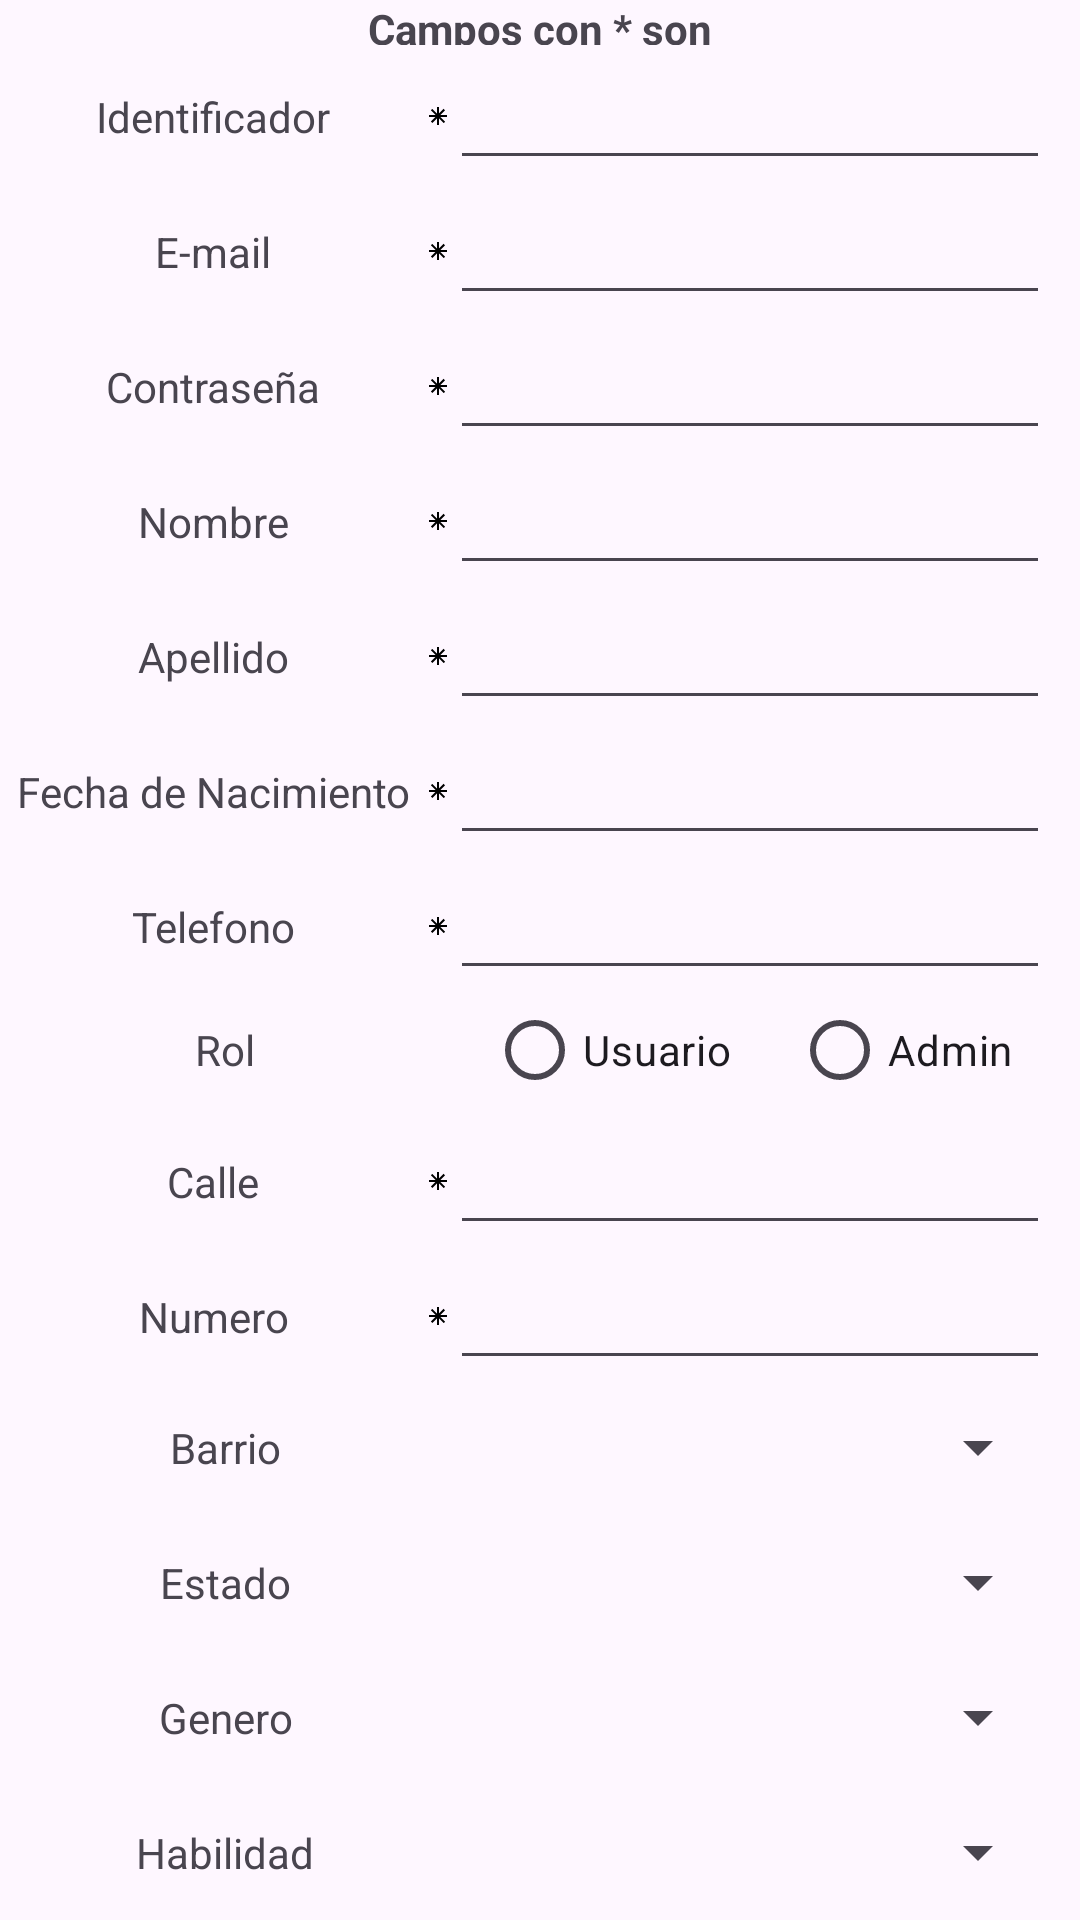

This screen was rendered from an Android layout file. Write that file and the resources it references.
<!-- AndroidManifest.xml: application theme Theme.PintaPiconV3 -->
<!-- res/layout/activity_new_user_dialog.xml -->
<?xml version="1.0" encoding="utf-8"?>
<LinearLayout
    xmlns:android="http://schemas.android.com/apk/res/android"
    android:layout_width="wrap_content"
    android:layout_height="wrap_content"
    android:orientation="vertical">

    <LinearLayout
        android:layout_width="wrap_content"
        android:layout_height="wrap_content"
        android:orientation="horizontal"
        android:layout_gravity="center">

        <TextView
            android:layout_width="150dp"
            android:layout_height="15dp"
            android:text="Campos con * son obligatorios"
            android:gravity="center"
            android:textStyle="bold"/>

    </LinearLayout>

    <LinearLayout
        android:layout_width="wrap_content"
        android:layout_height="wrap_content"
        android:orientation="horizontal">

        <TextView
            android:layout_width="150dp"
            android:layout_height="45dp"
            android:text="Identificador"
            android:gravity="center"
            android:drawableEnd="@drawable/ic_asterisk" />

        <EditText
            android:id="@+id/et_userId"
            android:layout_width="200dp"
            android:layout_height="45dp"
            android:textSize="14sp" />

    </LinearLayout>

    <LinearLayout
        android:layout_width="wrap_content"
        android:layout_height="wrap_content"
        android:orientation="horizontal">

        <TextView
            android:layout_width="150dp"
            android:layout_height="45dp"
            android:text="E-mail"
            android:gravity="center"
            android:drawableEnd="@drawable/ic_asterisk"/>

        <EditText
            android:id="@+id/et_userEmail"
            android:layout_width="200dp"
            android:layout_height="45dp"
            android:textSize="14sp"/>

    </LinearLayout>

    <LinearLayout
        android:layout_width="wrap_content"
        android:layout_height="wrap_content"
        android:orientation="horizontal">

        <TextView
            android:layout_width="150dp"
            android:layout_height="45dp"
            android:text="Contraseña"
            android:gravity="center"
            android:drawableEnd="@drawable/ic_asterisk"/>

        <EditText
            android:id="@+id/et_userPassword"
            android:layout_width="200dp"
            android:layout_height="45dp"
            android:textSize="14sp"/>

    </LinearLayout>

    <LinearLayout
        android:layout_width="wrap_content"
        android:layout_height="wrap_content"
        android:orientation="horizontal">

        <TextView
            android:layout_width="150dp"
            android:layout_height="45dp"
            android:text="Nombre"
            android:gravity="center"
            android:drawableEnd="@drawable/ic_asterisk"/>

        <EditText
            android:id="@+id/et_userName"
            android:layout_width="200dp"
            android:layout_height="45dp"
            android:textSize="14sp"/>

    </LinearLayout>

    <LinearLayout
        android:layout_width="wrap_content"
        android:layout_height="wrap_content"
        android:orientation="horizontal">

        <TextView
            android:layout_width="150dp"
            android:layout_height="45dp"
            android:text="Apellido"
            android:gravity="center"
            android:drawableEnd="@drawable/ic_asterisk"/>

        <EditText
            android:id="@+id/et_userLastName"
            android:layout_width="200dp"
            android:layout_height="45dp"
            android:textSize="14sp"/>

    </LinearLayout>

    <LinearLayout
        android:layout_width="wrap_content"
        android:layout_height="wrap_content"
        android:orientation="horizontal">

        <TextView
            android:layout_width="150dp"
            android:layout_height="45dp"
            android:text="Fecha de Nacimiento"
            android:gravity="center"
            android:drawableEnd="@drawable/ic_asterisk"/>

        <EditText
            android:id="@+id/et_userDateOfBirth"
            android:layout_width="200dp"
            android:layout_height="45dp"
            android:textSize="14sp"
            android:inputType="date" />

    </LinearLayout>

    <LinearLayout
        android:layout_width="wrap_content"
        android:layout_height="wrap_content"
        android:orientation="horizontal">

        <TextView
            android:layout_width="150dp"
            android:layout_height="45dp"
            android:text="Telefono"
            android:gravity="center"
            android:drawableEnd="@drawable/ic_asterisk"/>

        <EditText
            android:id="@+id/et_userPhoneNumber"
            android:layout_width="200dp"
            android:layout_height="45dp"
            android:textSize="14sp"
            android:inputType="phone"/>

    </LinearLayout>

    <LinearLayout
        android:layout_width="wrap_content"
        android:layout_height="wrap_content"
        android:orientation="horizontal">

        <TextView
            android:layout_width="150dp"
            android:layout_height="40dp"
            android:text="Rol"
            android:gravity="center" />

        <RadioGroup
            android:id="@+id/rg_userRole"
            android:layout_width="200dp"
            android:layout_height="40dp"
            android:orientation="horizontal"
            android:gravity="center">

            <RadioButton
                android:id="@+id/rb_user"
                android:layout_width="wrap_content"
                android:layout_height="wrap_content"
                android:text="Usuario"
                android:layout_marginEnd="10dp"
                android:textSize="14sp"/>

            <RadioButton
                android:id="@+id/rb_admin"
                android:layout_width="wrap_content"
                android:layout_height="wrap_content"
                android:text="Admin"
                android:layout_marginStart="10dp"
                android:textSize="14sp"/>
        </RadioGroup>

    </LinearLayout>

    <LinearLayout
        android:layout_width="wrap_content"
        android:layout_height="wrap_content"
        android:orientation="horizontal">

        <TextView
            android:layout_width="150dp"
            android:layout_height="45dp"
            android:text="Calle"
            android:gravity="center"
            android:drawableEnd="@drawable/ic_asterisk"/>

        <EditText
            android:id="@+id/et_userStreet"
            android:layout_width="200dp"
            android:layout_height="45dp"
            android:textSize="14sp"/>

    </LinearLayout>

    <LinearLayout
        android:layout_width="wrap_content"
        android:layout_height="wrap_content"
        android:orientation="horizontal">

        <TextView
            android:layout_width="150dp"
            android:layout_height="45dp"
            android:text="Numero"
            android:gravity="center"
            android:drawableEnd="@drawable/ic_asterisk"/>

        <EditText
            android:id="@+id/et_userStreetNumber"
            android:layout_width="200dp"
            android:layout_height="45dp"
            android:textSize="14sp"
            android:inputType="number"/>

    </LinearLayout>

    <LinearLayout
        android:layout_width="wrap_content"
        android:layout_height="wrap_content"
        android:orientation="horizontal">

        <TextView
            android:layout_width="150dp"
            android:layout_height="45dp"
            android:text="Barrio"
            android:gravity="center"/>

        <Spinner
            android:id="@+id/spner_userHood"
            android:layout_width="200dp"
            android:layout_height="45dp"
            android:textSize="14sp"/>

    </LinearLayout>


    <LinearLayout
        android:layout_width="wrap_content"
        android:layout_height="wrap_content"
        android:orientation="horizontal">

        <TextView
            android:layout_width="150dp"
            android:layout_height="45dp"
            android:text="Estado"
            android:gravity="center"/>

        <Spinner
            android:id="@+id/spner_userState"
            android:layout_width="200dp"
            android:layout_height="45dp"
            android:textSize="14sp"/>

    </LinearLayout>

    <LinearLayout
        android:layout_width="wrap_content"
        android:layout_height="wrap_content"
        android:orientation="horizontal">

        <TextView
            android:layout_width="150dp"
            android:layout_height="45dp"
            android:text="Genero"
            android:gravity="center"/>

        <Spinner
            android:id="@+id/spner_userGender"
            android:layout_width="200dp"
            android:layout_height="45dp"
            android:textSize="14sp"/>

    </LinearLayout>

    <LinearLayout
        android:layout_width="wrap_content"
        android:layout_height="wrap_content"
        android:orientation="horizontal">

        <TextView
            android:layout_width="150dp"
            android:layout_height="45dp"
            android:text="Habilidad"
            android:gravity="center"/>

        <Spinner
            android:id="@+id/spner_userSkill"
            android:layout_width="200dp"
            android:layout_height="45dp"
            android:textSize="14sp"/>

    </LinearLayout>

    <LinearLayout
        android:layout_width="wrap_content"
        android:layout_height="wrap_content"
        android:orientation="horizontal">

        <TextView
            android:layout_width="150dp"
            android:layout_height="45dp"
            android:text="Posicion"
            android:gravity="center"/>

        <Spinner
            android:id="@+id/spner_userPosition"
            android:layout_width="200dp"
            android:layout_height="45dp"
            android:textSize="14sp"/>

    </LinearLayout>

    <LinearLayout
        android:layout_width="match_parent"
        android:layout_height="wrap_content"
        android:layout_marginTop="2dp"
        android:orientation="horizontal"
        android:gravity="center">

        <Button
            android:id="@+id/btn_save"
            android:layout_width="wrap_content"
            android:layout_height="wrap_content"
            android:layout_marginEnd="20dp"
            android:text="Guardar"
            android:textSize="10sp"/>

        <Button
            android:id="@+id/btn_cancel"
            android:layout_width="wrap_content"
            android:layout_height="wrap_content"
            android:layout_marginStart="20dp"
            android:text="Cancelar"
            android:textSize="10sp"/>

    </LinearLayout>

</LinearLayout>
<!-- resources referenced by this layout -->
<resources>
  <!-- drawable ic_asterisk (drawable) -->
  <?xml version="1.0" encoding="utf-8"?>
  <vector xmlns:android="http://schemas.android.com/apk/res/android"
      android:height="8dp"
      android:width="8dp"
      android:viewportWidth="24"
      android:viewportHeight="24">
      <path android:fillColor="#000000"
          android:pathData="M21 13H14.4L19.1 17.7L17.7 19.1L13 14.4V21H11V14.3L6.3 19L4.9 17.6L9.4
          13H3V11H9.6L4.9 6.3L6.3 4.9L11 9.6V3H13V9.4L17.6 4.8L19 6.3L14.3 11H21V13Z"/>
  </vector>
  <style name="Theme.PintaPiconV3" parent="Base.Theme.PintaPiconV3" />
  <style name="Base.Theme.PintaPiconV3" parent="Theme.Material3.DayNight.NoActionBar">
          
          
      </style>
</resources>
